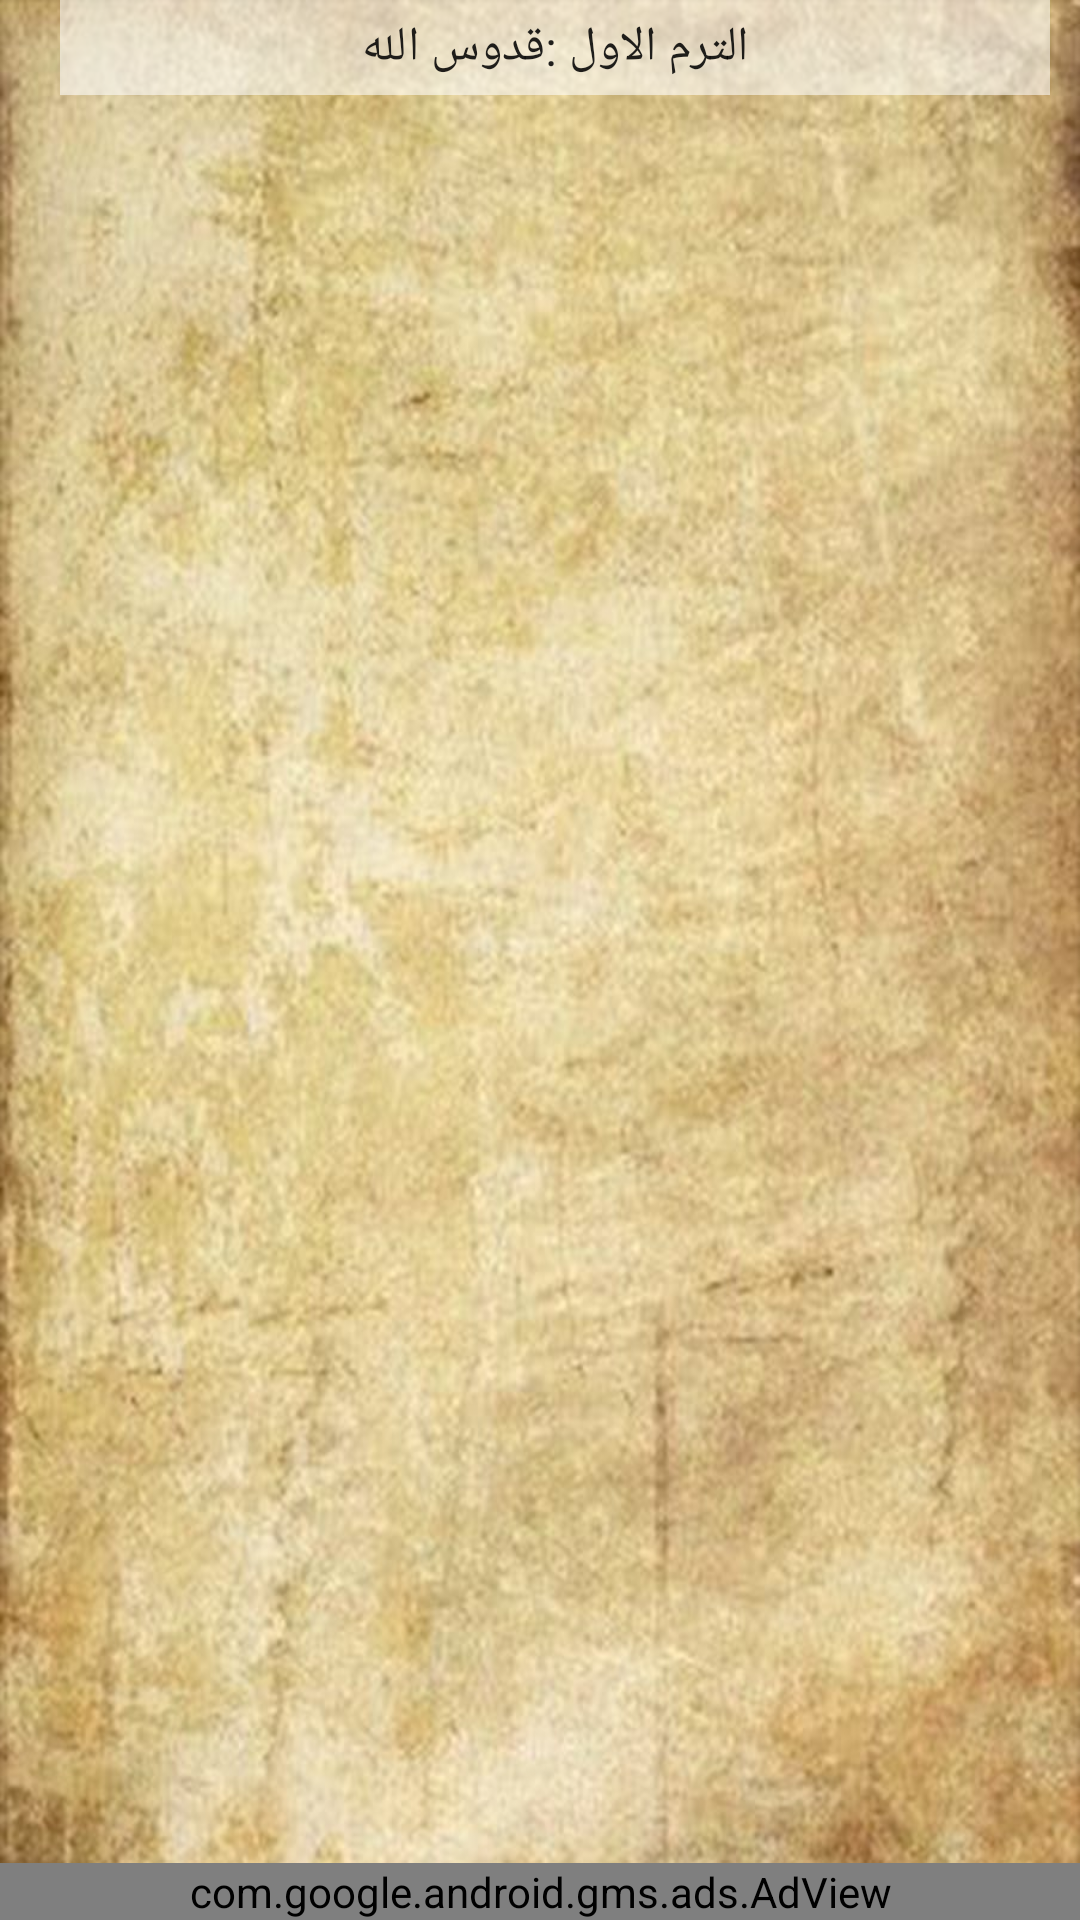

Reconstruct the res/layout file that produces this screen, plus the resources it refers to.
<!-- AndroidManifest.xml: application theme AppTheme -->
<!-- res/layout/fragment_ash__a01.xml -->
<?xml version="1.0" encoding="utf-8"?>
<LinearLayout xmlns:android="http://schemas.android.com/apk/res/android"
    xmlns:tools="http://schemas.android.com/tools"
    android:layout_width="match_parent"
    android:layout_height="match_parent"
    android:background="@drawable/ba"
    tools:context=".Ash.Ash_A01"
    tools:layout_editor_absoluteY="25dp"
    android:layoutDirection="ltr"
    android:orientation="vertical"
    >


    <Spinner

        android:id="@+id/spinner_ash01"
        android:layout_width="match_parent"
        android:layout_height="wrap_content"
        android:entries="@array/_ash01"
        android:layout_marginLeft="20dp"
        android:layout_marginRight="10dp"
        android:background="@color/shafaf22"
        android:padding="5dp"
        android:textAlignment="center"
        android:textDirection="rtl"
        tools:layout_editor_absoluteX="238dp"
        tools:layout_editor_absoluteY="6dp"
 />

    <ScrollView
        android:id="@+id/scrollView_ash01"
        android:layout_width="match_parent"
        android:layout_height="0dp"
        android:layout_marginTop="10dp"
        android:layout_marginBottom="7dp"
        android:layout_weight="1">

        <LinearLayout
            android:layout_width="match_parent"
            android:layout_height="wrap_content"
            android:layout_margin="3dp"
            android:orientation="horizontal"

            >

            <TextView
                android:id="@+id/COPTIC_ash01"
                style="@style/Coptic"
                android:layout_width="wrap_content"
                android:layout_height="wrap_content"
                android:layout_margin=".8dp"
                android:layout_weight="1"
                android:text=""
                android:textColor="@color/Black"

                />

            <TextView
                android:id="@+id/Ca_ash01"
                style="@style/CopticArab"

                android:layout_width="wrap_content"
                android:layout_height="wrap_content"
                android:layout_margin=".8dp"
                android:layout_weight="1"
                android:text="" />

            <TextView
                android:id="@+id/ARAB_ash01"
                style="@style/Arabic"
                android:layout_width="wrap_content"
                android:layout_height="wrap_content"
                android:layout_margin=".8dp"
                android:layout_weight="1"
                android:text=""
                android:textColor="@color/Blue" />


        </LinearLayout>
    </ScrollView>

    <com.google.android.gms.ads.AdView
        xmlns:ads="http://schemas.android.com/apk/res-auto"
        android:id="@+id/adView"
        android:layout_width="match_parent"
        android:layout_height="wrap_content"
        android:layout_alignParentBottom="true"
        android:layout_centerHorizontal="true"
        android:layout_marginEnd="0dp"
        android:layout_marginRight="1dp"
        ads:adSize="BANNER"
        ads:adUnitId="ca-app-pub-9066719717930706/7544183726"
        ads:layout_constraintEnd_toEndOf="parent"
        tools:layout_editor_absoluteX="45dp"
        tools:layout_editor_absoluteY="681dp"
        />


</LinearLayout>
<!-- resources referenced by this layout -->
<resources>
  <string-array name="_ash01">
          <item> الترم الاول :قدوس الله </item>
          <item> الترم الثانى : السلام لك نسألك </item>
          <item>الترم الثالث :نعظمك يا ام النور   </item>
          <item> الترم الثالث : جى بنيوت </item>
      </string-array>
  <color name="Black">#040505</color>
  <color name="Blue">#0311d6</color>
  <color name="shafaf22">#90FFFFFF</color>
  <!-- drawable ba: jpg bitmap (drawable, 109480 bytes) -->
  <style name="Arabic">
          <item name="android:textStyle">normal</item>
          <item name="android:textSize">20dp</item>
          <item name="android:textColor">@color/Black</item>
  
      </style>
  <style name="Coptic">
          <item name="android:textStyle">bold</item>
          <item name="android:textSize">20dp</item>
          <item name="android:textColor">@color/Blue</item>
      </style>
  <style name="CopticArab">
          <item name="android:textStyle">normal</item>
          <item name="android:textSize">20dp</item>
          <item name="android:textColor">@color/Green</item>
      </style>
  <style name="AppTheme" parent="Theme.AppCompat.Light.NoActionBar">
          
          <item name="colorPrimary">@color/colorPrimary</item>
          <item name="colorPrimaryDark">@color/colorPrimaryDark</item>
          <item name="colorAccent">@color/colorAccent</item>
      </style>
  <color name="Green">#0c5700</color>
  <color name="colorPrimary">#CF9742</color>
  <color name="colorPrimaryDark">#CF9742</color>
  <color name="colorAccent">#8e5005</color>
</resources>
